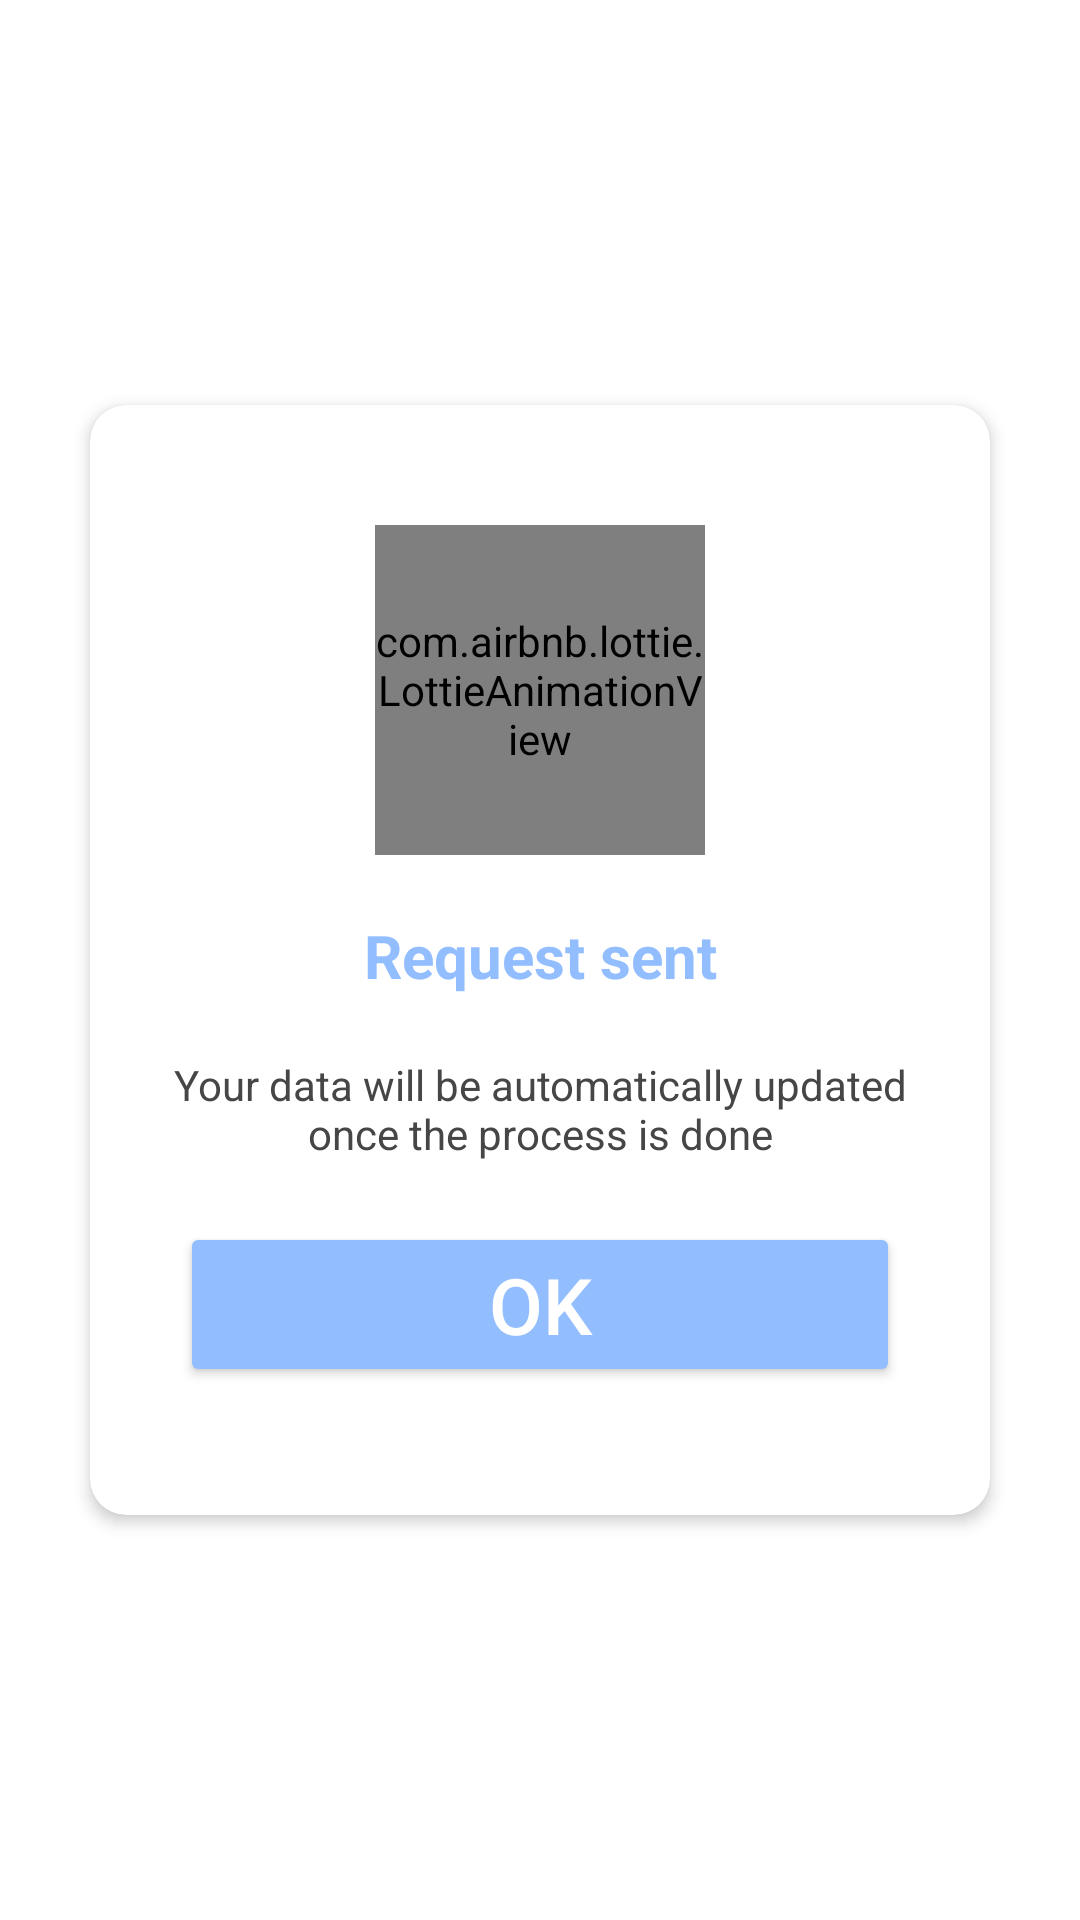

Android layout source for this screen:
<!-- AndroidManifest.xml: application theme Theme.RedmineCapstoneProject -->
<!-- res/layout/fragment_req_sent.xml -->
<?xml version="1.0" encoding="utf-8"?>
<FrameLayout xmlns:android="http://schemas.android.com/apk/res/android"
    xmlns:tools="http://schemas.android.com/tools"
    xmlns:app="http://schemas.android.com/apk/res-auto"
    android:layout_width="wrap_content"
    android:layout_gravity="center"
    android:layout_height="wrap_content">

    <androidx.cardview.widget.CardView
        android:layout_width="300dp"
        android:layout_height="370dp"
        style="@style/cardViewStyle"
        android:layout_gravity="center"
        android:layout_margin="20dp"
        >
        <LinearLayout
            android:orientation="vertical"
            android:layout_width="match_parent"
            android:layout_height="match_parent">

            <com.airbnb.lottie.LottieAnimationView
                android:id="@+id/lt_javrvis"
                android:layout_width="110dp"
                android:layout_height="110dp"
                android:layout_gravity="center_horizontal"
                android:layout_marginTop="40dp"
                app:lottie_autoPlay="true"
                app:lottie_loop="true"
                app:lottie_rawRes="@raw/check" />

            <TextView
                android:layout_width="match_parent"
                android:layout_height="wrap_content"
                android:layout_marginTop="20dp"
                style="@style/HeaderTextBold"
                android:text="Request sent"
                android:gravity="center"
                android:textColor="@color/blue"
                />

            <TextView
                android:layout_width="match_parent"
                android:layout_height="wrap_content"
                style="@style/TitleText"
                android:gravity="center"
                android:text="Your data will be automatically updated once the process is done"
                android:layout_margin="20dp"
                />

            <androidx.appcompat.widget.AppCompatButton
                android:id="@+id/bt_ok"
                android:layout_width="match_parent"
                android:layout_marginStart="30dp"
                android:layout_marginEnd="30dp"
                android:layout_height="wrap_content"
                android:layout_gravity="center_horizontal"
                android:backgroundTint="@color/blue"
                android:text="OK"
                android:textColor="@color/white"
                android:textSize="26dp"
                />
        </LinearLayout>

    </androidx.cardview.widget.CardView>



</FrameLayout>
<!-- resources referenced by this layout -->
<resources>
  <color name="blue">#92BDFF</color>
  <color name="white">#FFFFFFFF</color>
  <style name="HeaderTextBold" parent="HeaderText">
          <item name="android:textStyle">bold</item>
      </style>
  <style name="TitleText" parent="TextStyle">
          <item name="android:textSize">14sp</item>
      </style>
  <style name="cardViewStyle">
          <item name="android:layout_width">match_parent</item>
          <item name="android:layout_height">wrap_content</item>
          <item name="android:layout_marginStart">20dp</item>
          <item name="android:layout_marginEnd">20dp</item>
          <item name="android:layout_marginTop">10dp</item>
          <item name="cardElevation">3dp</item>
          <item name="cardCornerRadius">12dp</item>
      </style>
  <style name="Theme.RedmineCapstoneProject" parent="Theme.MaterialComponents.DayNight.NoActionBar">
          
          <item name="colorPrimary">@color/red</item>
          <item name="colorPrimaryVariant">@color/red</item>
          <item name="colorOnPrimary">@color/white</item>
          
          <item name="colorSecondary">@color/blue</item>
          <item name="colorSecondaryVariant">@color/blue</item>
          <item name="colorOnSecondary">@color/white</item>
          
          
          
      </style>
  <style name="HeaderText" parent="TextStyle">
          <item name="android:textSize">20sp</item>
      </style>
  <style name="TextStyle" parent="@android:style/TextAppearance.Medium">
          <item name="android:layout_width">wrap_content</item>
          <item name="android:layout_height">wrap_content</item>
          <item name="android:textColor">@color/not_so_black</item>
      </style>
  <color name="red">#E95B5B</color>
  <color name="not_so_black">#464646</color>
</resources>
